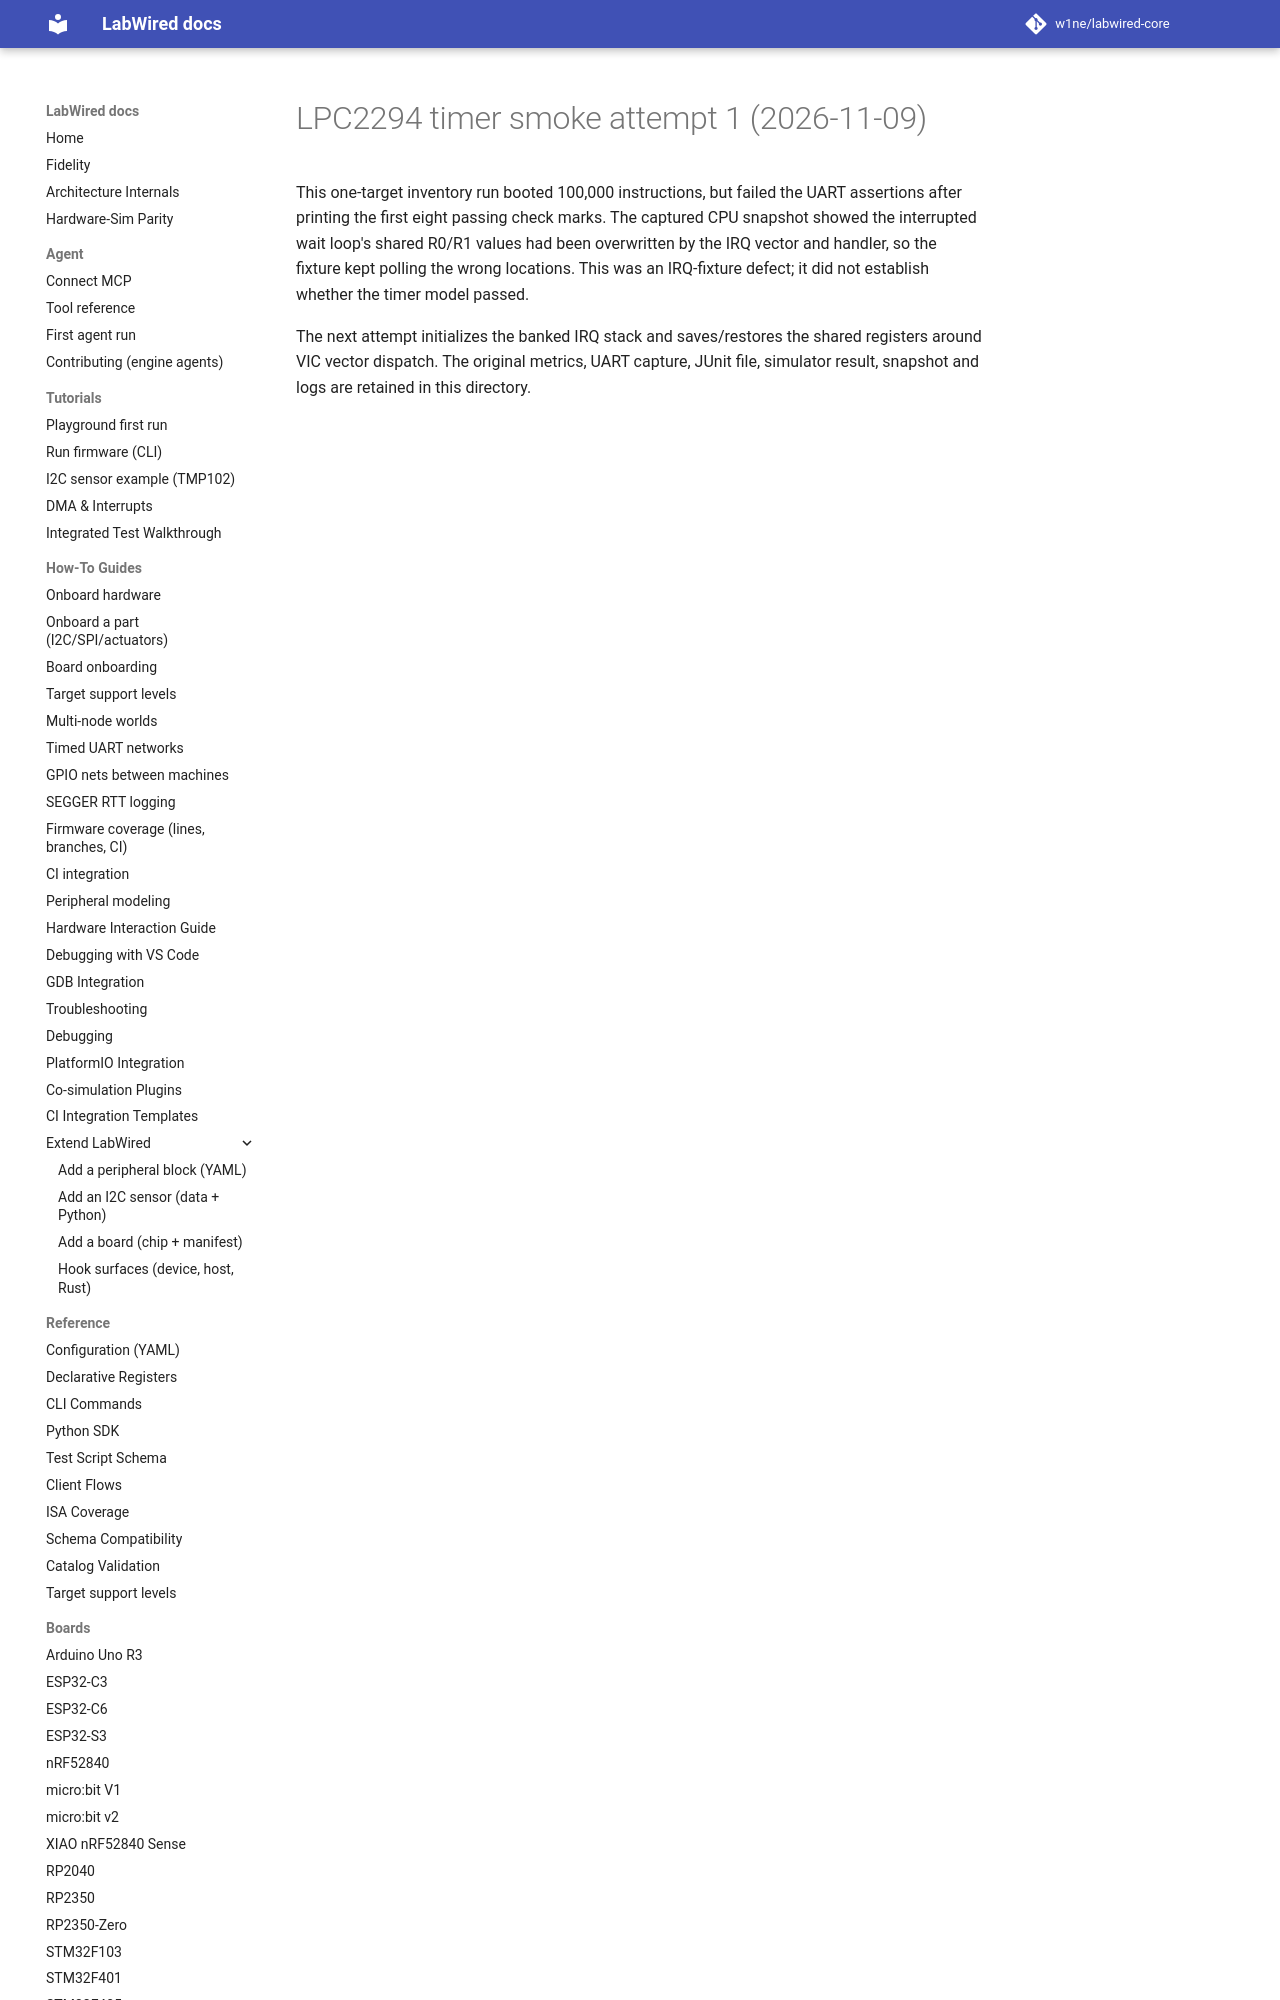

repository: CrispStrobe/labwired-core · page: coverage/renode-onboarding/attempt-history/lpc2294/2026-11-09-timers-first-run-failed/NOTE/index.html · generator: mkdocs

# LPC2294 timer smoke attempt 1 (2026-11-09)

This one-target inventory run booted 100,000 instructions, but failed the
UART assertions after printing the first eight passing check marks. The
captured CPU snapshot showed the interrupted wait loop's shared R0/R1 values
had been overwritten by the IRQ vector a
